Run: headless pygame with SDL's dummy video driver; simulated clock (each Clock.tick advances the game by its frame time, no real sleeping); random seed 0; keys injected as events and as key.get_pressed() state; no mouse input.
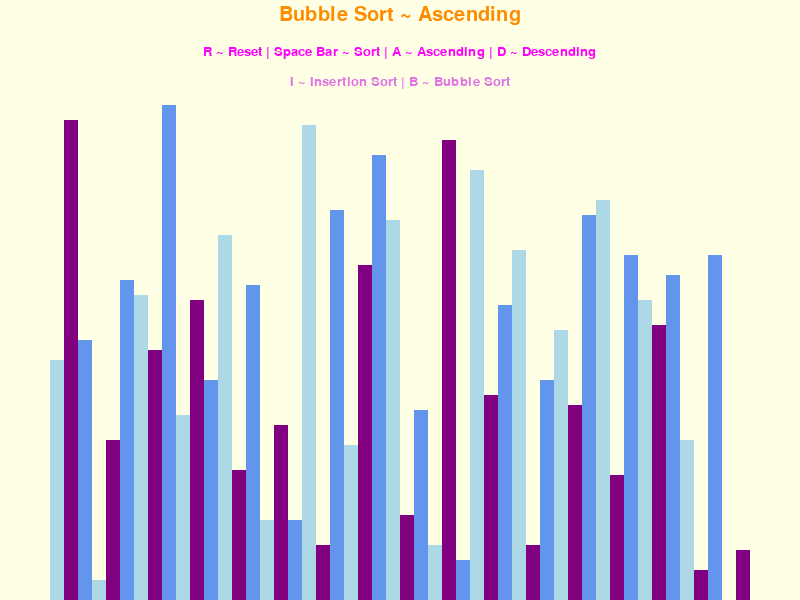
Frame 1 of 4 · flips 1–60 · no input
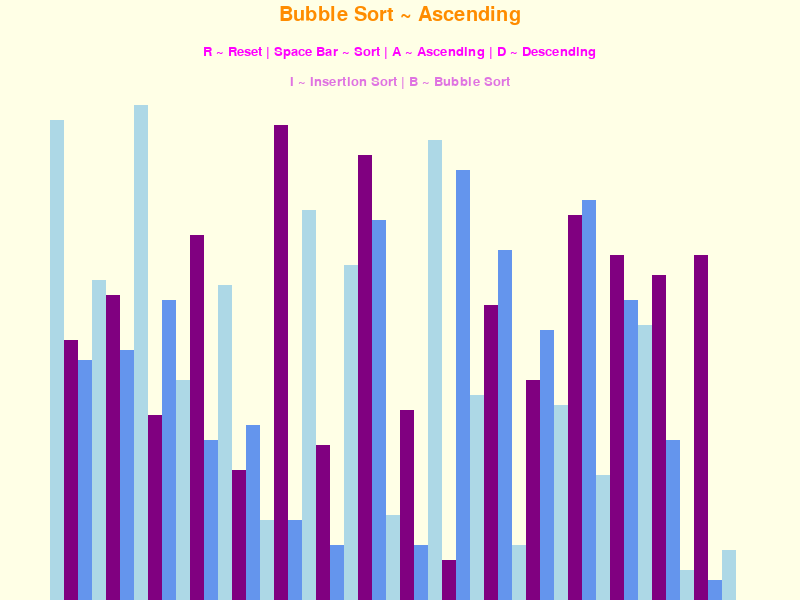
Frame 2 of 4 · flips 61–180 · tapped SPACE, RETURN · held RIGHT (→), D
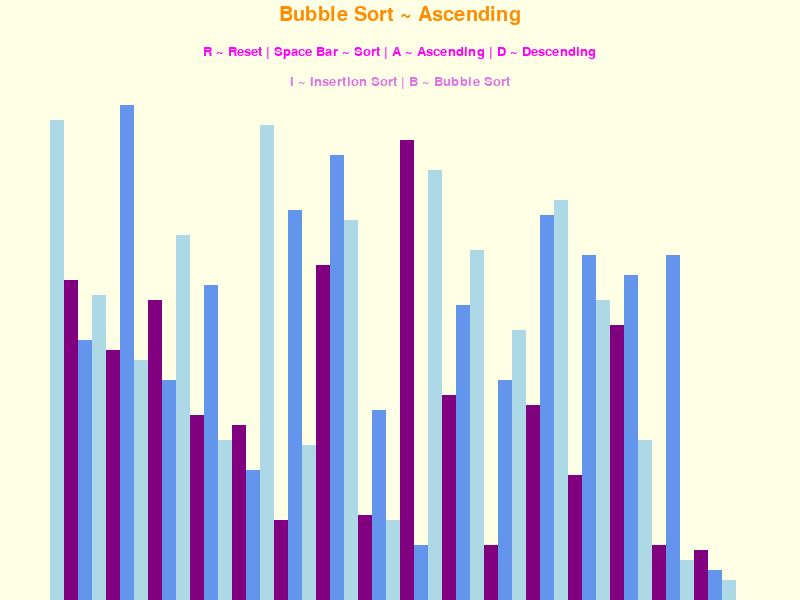
Frame 3 of 4 · flips 181–300 · held DOWN (↓), S
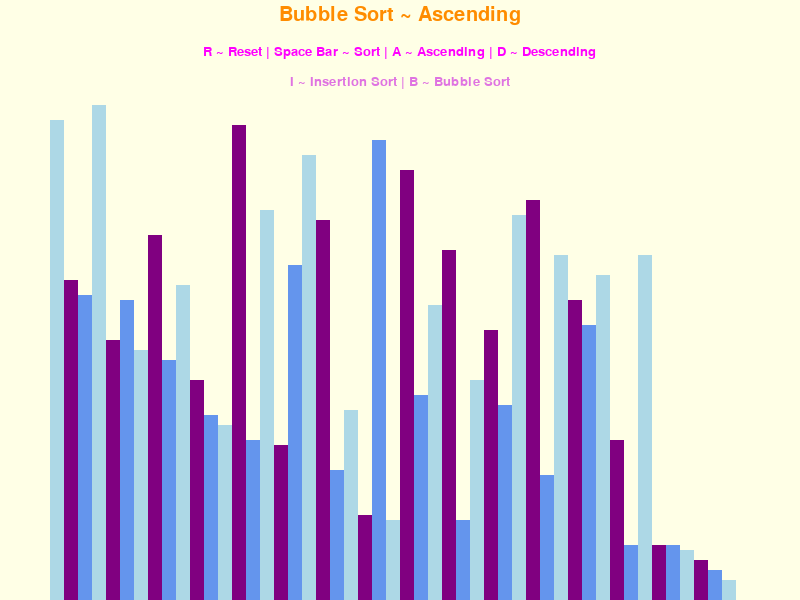
Frame 4 of 4 · flips 301–420 · held LEFT (←), A, UP (↑), W

The pygame program that drew these frames:

import pygame as py
import random
import math

py.init()

class DrawInfo:
    BLACK = 0,0,0
    CREAM = 255,255,230
    ORANGE = 255,140,0
    MAGENTA = 255,0,255
    HELIOTROPE = 223,115,225
    BACKGROUND_COLOR = CREAM

    GRADIENTS = [
        (173, 216, 230),
        (128, 0, 128),
        (100, 149, 237)
    ]

    FONT = py.font.SysFont('Comic Sans MS', 20) 
    LGFONT = py.font.SysFont('Comic Sans MS', 30)
    SIDE_PAD = 100    #Padding from sides left and right
    TOP_PAD = 100     #Padding from top and bottom

    def __init__(self,width,height,lst):
        self.width = width
        self.height = height

        self.window = py.display.set_mode((width, height))
        py.display.set_caption("Sorting Visulaizer")
        self.set_list(lst)

    def set_list(self,lst):
        self.lst = lst
        self.min_val = min(lst)
        self.max_val = max(lst)

        self.bar_width = round((self.width - self.SIDE_PAD) / len(lst)) #find total area to be able to draw the bars/blocks and divide it by length of lst to get total number of blocks 
        self.bar_height = math.floor((self.height - self.TOP_PAD) / (self.max_val - self.min_val))  #First find total drawable area and divide it by max - min val to get the number of vals in range  (ex. max = 100 min = 1  range = 99)
        self.start_x = self.SIDE_PAD // 2


def draw(draw_info, algo_name, ascending):
    draw_info.window.fill(draw_info.BACKGROUND_COLOR)

    title = draw_info.LGFONT.render(f"{algo_name} ~ {'Ascending' if ascending else 'Descending'}", 1, draw_info.ORANGE)
    draw_info.window.blit(title, ((draw_info.width / 2 - title.get_width() / 2, 5)))

    controls = draw_info.FONT.render("R ~ Reset | Space Bar ~ Sort | A ~ Ascending | D ~ Descending", 1, draw_info.MAGENTA)
    draw_info.window.blit(controls, ((draw_info.width / 2 - controls.get_width() / 2, 45)))
    
    sorting = draw_info.FONT.render("I ~ Insertion Sort | B ~ Bubble Sort", 1, draw_info.HELIOTROPE)
    draw_info.window.blit(sorting, ((draw_info.width / 2 - sorting.get_width() / 2, 75)))

    draw_list(draw_info)
    py.display.update()

def draw_list(draw_info, color_positions = {}, clear_bg = False):
    lst = draw_info.lst

    if clear_bg:
        clear_rect = (draw_info.SIDE_PAD//2, draw_info.TOP_PAD, 
                      draw_info.width - draw_info.SIDE_PAD, draw_info.height - draw_info.TOP_PAD)
        py.draw.rect(draw_info.window, draw_info.BACKGROUND_COLOR, clear_rect)

    for i, val in enumerate(lst):
        x = draw_info.start_x + i * draw_info.bar_width
        y = draw_info.height - (val - draw_info.min_val) * draw_info.bar_height
        
        color = draw_info.GRADIENTS[i % 3]

        if i in color_positions:
            colot = color_positions[i]
        
        py.draw.rect(draw_info.window,color,(x,y,draw_info.bar_width,draw_info.height))

    if clear_bg:
        py.display.update()


def generate_starting_list(n,min_val,max_val):
    lst = []

    for  _ in range(n):
        val = random.randint(min_val, max_val)
        lst.append(val)

    return lst


def bubble(draw_info, ascending = True):
    lst = draw_info.lst

    for i in range (len(lst) - 1):
        for j in range (len(lst) - 1 - i):
            num1 = lst[j]
            num2 = lst[j + 1]

            if (num1 > num2 and ascending) or (num1 < num2 and not ascending):
                lst[j], lst[j + 1] = lst[j + 1], lst[j]
                draw_list(draw_info, {j: draw_info, j + 1: draw_info}, True)
                yield True
    return lst


def insertion(draw_info, ascending = True):
    lst = draw_info.lst

    for i in range(1, len(lst)):
        current = lst[i]

        while True:
            ascending_sort = i > 0 and lst[i - 1] > current and ascending
            descending_sort = i > 0 and lst[i - 1] < current and not ascending

            if not ascending_sort and not descending_sort:
                break

            lst[i] = lst[i - 1]
            i = i - 1
            lst[i] = current
            draw_list(draw_info, {i: draw_info, i - 1: draw_info}, True)
            yield True

    return lst

def main():
    run = True
    clock = py.time.Clock()
    n = 50
    min_val = 0
    max_val = 100

    lst = generate_starting_list(n,min_val,max_val)
    draw_info = DrawInfo(800,600, lst)
    sorting = False
    ascending = True
    sorting_algo = bubble
    sorting_algo_name = "Bubble Sort"
    sorting_algo_generator = None

    while run:
        clock.tick(120)

        if sorting:
            try:
                next(sorting_algo_generator)
            except StopIteration:
                sorting = False
        else:
            draw(draw_info, sorting_algo_name, ascending)


        py.display.update()

        for event in py.event.get():
            if event.type == py.QUIT:
                run = False
                
            if event.type != py.KEYDOWN:
                continue
            if event.key == py.K_r:
                lst = generate_starting_list(n,min_val,max_val)
                draw_info.set_list(lst)
                sorting = False
            elif event.key == py.K_SPACE and sorting == False:
                sorting = True
                sorting_algo_generator = sorting_algo(draw_info, ascending)
            elif event.key == py.K_a and not sorting:
                ascending = True
            elif event.key == py.K_d and not sorting:
                ascending = False
            elif event.key == py.K_i and not sorting:
                sorting_algo = insertion
                sorting_algo_name = "Insertion Sort"
            elif event.key == py.K_b and not sorting:
                sorting_algo = bubble
                sorting_algo_name = "Bubble Sort"
            

    py.quit()

if __name__ == "__main__":
    main()       
